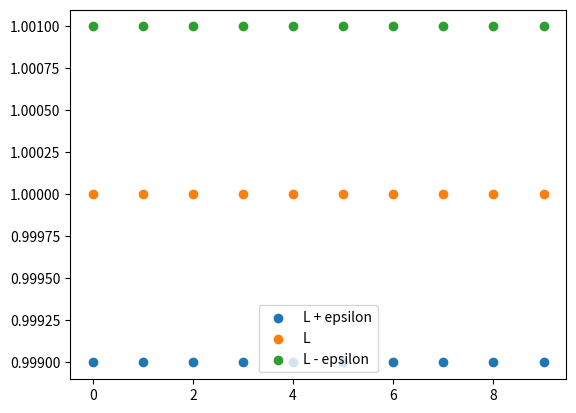

Generate this figure with matplotlib:
import pandas as pd
import numpy as np
import matplotlib.pyplot as plt

#OBS:   existe um erro número onde a sequencia começa a partir de 0, pensei em colocar para começar de vez fazer um floor, como é mostrado na linha 16
#       Com o Nmin decidi deixar assim mesmo e podendo desconsiderar o primeiro apenas por desconhecer como tratar o erro.


# Questão 1
# (e) (n**2)/(n+1) - (n**2)/(n+2)
def a(n):
    return (n**2)/(n+1) - (n**2)/(n+2)

L = 1.0 # Foi usado 1.0 para essa expressão pois fica melhor para o computador float com outros floats do que um inteiro com floats
epsilon = 1e-3 # Epsilon
Nmin = int(abs((1/2)*( (np.sqrt(epsilon*(8+epsilon)))/(epsilon - 1) - ((3*epsilon)/(epsilon -1) ))))# Nmin
Nmax = int(Nmin+10) # É feito dessa forma para Nmax ser os 10 numeros posteriores a Nmin

an_s = [] # Array que armazena os valores de a(n)
n_s = [] # Array com os indices de n correspodentes a a(n)


# Construindo os dados para fazer a tabela e o plot dos graficos
for i in range(Nmin, Nmax+1):
    an_s.append(a(i))
    n_s.append(i)

# Construção da tabela utilizando o pandas
# OBS: fica melhor visivel a tabela utilizando um ambiente jupyter como o colab ou o proprio jupyter
data = [n_s, an_s] #Dados da tabela
columns = ["a(n)"] # Nomenclatura da coluna com os termos de a(n)
df = pd.DataFrame(data = an_s, columns=columns, index=n_s) 
# index é para definir os indicies de a(n) como n a partir de n min, 
# se n por padrão vai de 0 até o tamanho da lista
print(df) # Print da tabela no terminal


# Construção do Grafico
x = np.arange(Nmin, Nmax, 1)
y = [L for i in x]
y_min = [L - epsilon for i in x]
y_max = [L + epsilon for i in x]
legend = ['L + epsilon', 'L', 'L - epsilon']

plt.scatter(x=x, y=y_min)
plt.scatter(x=x, y=y)
plt.scatter(x=x, y=y_max)
plt.legend(legend)
plt.show()


